Labelled photos from "train", an image-classification folder in Manav010203/kaggle_ques. The possible labels are: bus, sedan, SUV.

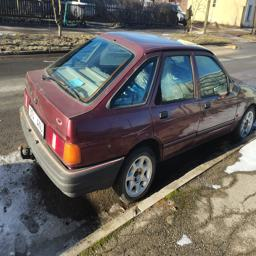
Label: sedan

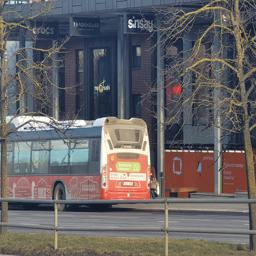
Label: bus

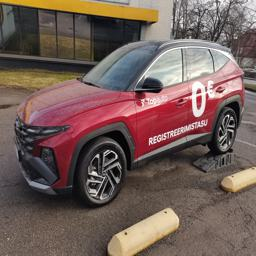
Label: SUV

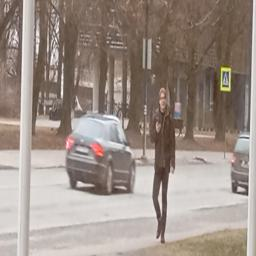
Label: sedan

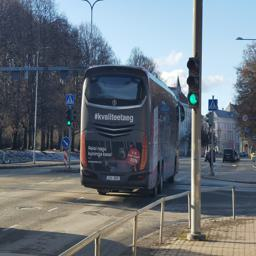
Label: bus

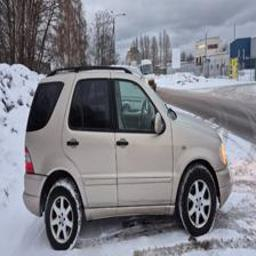
Label: SUV
